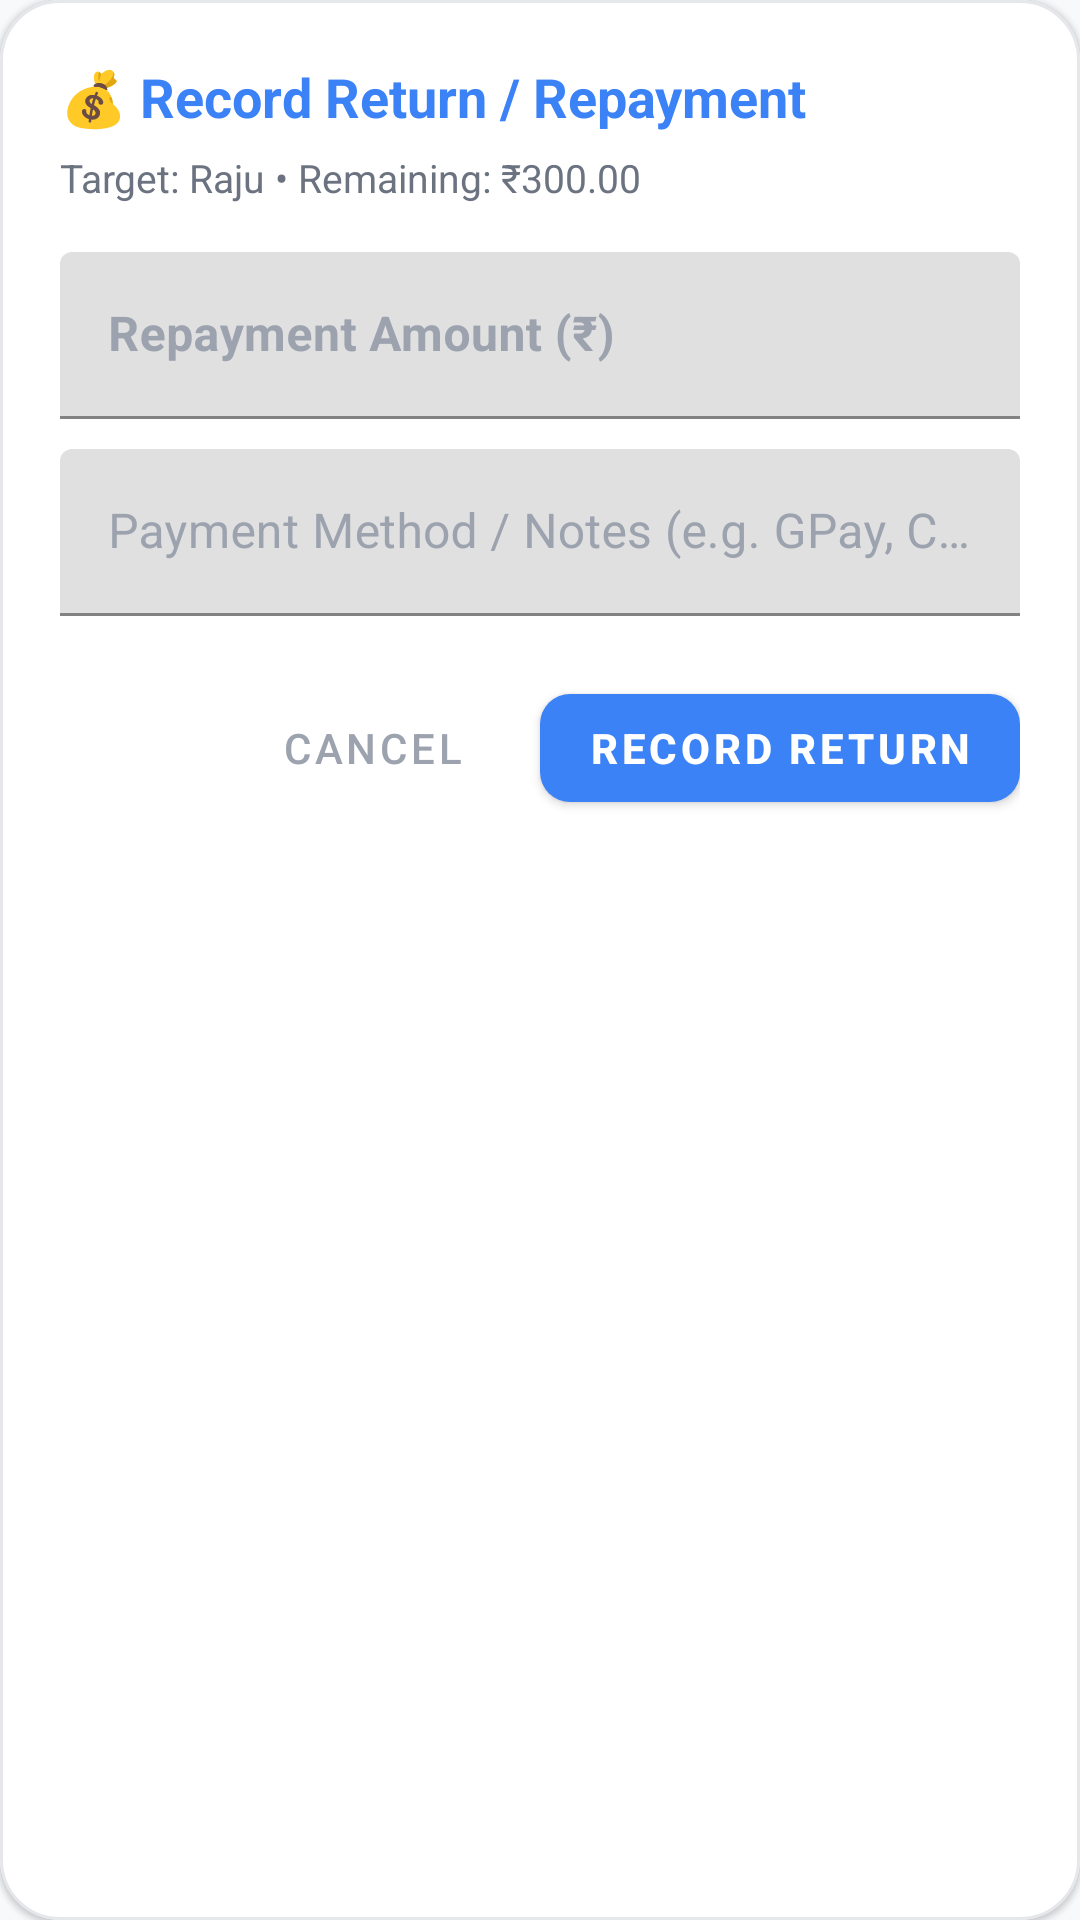

Write the Android layout XML for this screen, with the resource values it uses.
<!-- AndroidManifest.xml: application theme Theme.FinTrack -->
<!-- res/layout/dialog_debt_repayment.xml -->
<?xml version="1.0" encoding="utf-8"?>
<com.google.android.material.card.MaterialCardView
    xmlns:android="http://schemas.android.com/apk/res/android"
    xmlns:app="http://schemas.android.com/apk/res-auto"
    android:layout_width="match_parent"
    android:layout_height="wrap_content"
    android:layout_margin="16dp"
    app:cardBackgroundColor="@color/surface_card"
    app:cardCornerRadius="20dp"
    app:strokeColor="@color/surface_card_border"
    app:strokeWidth="1dp">

    <LinearLayout
        android:layout_width="match_parent"
        android:layout_height="wrap_content"
        android:orientation="vertical"
        android:padding="20dp">

        <TextView
            android:layout_width="wrap_content"
            android:layout_height="wrap_content"
            android:text="💰 Record Return / Repayment"
            android:textColor="@color/primary"
            android:textSize="18sp"
            android:textStyle="bold" />

        <TextView
            android:id="@+id/tvRepaymentTarget"
            android:layout_width="wrap_content"
            android:layout_height="wrap_content"
            android:layout_marginTop="6dp"
            android:text="Target: Raju • Remaining: ₹300.00"
            android:textColor="@color/text_secondary"
            android:textSize="13sp" />

        <com.google.android.material.textfield.TextInputLayout
            android:layout_width="match_parent"
            android:layout_height="wrap_content"
            android:layout_marginTop="16dp"
            app:boxStrokeColor="@color/primary"
            app:hintTextColor="@color/primary"
            android:textColorHint="@color/text_muted">

            <com.google.android.material.textfield.TextInputEditText
                android:id="@+id/etRepayAmount"
                android:layout_width="match_parent"
                android:layout_height="wrap_content"
                android:hint="Repayment Amount (₹)"
                android:inputType="numberDecimal"
                android:textColor="@color/text_primary"
                android:textSize="16sp"
                android:textStyle="bold" />
        </com.google.android.material.textfield.TextInputLayout>

        <com.google.android.material.textfield.TextInputLayout
            android:layout_width="match_parent"
            android:layout_height="wrap_content"
            android:layout_marginTop="10dp"
            app:boxStrokeColor="@color/primary"
            app:hintTextColor="@color/primary"
            android:textColorHint="@color/text_muted">

            <com.google.android.material.textfield.TextInputEditText
                android:id="@+id/etRepayNotes"
                android:layout_width="match_parent"
                android:layout_height="wrap_content"
                android:hint="Payment Method / Notes (e.g. GPay, Cash)"
                android:inputType="textCapSentences"
                android:textColor="@color/text_primary" />
        </com.google.android.material.textfield.TextInputLayout>

        <LinearLayout
            android:layout_width="match_parent"
            android:layout_height="wrap_content"
            android:orientation="horizontal"
            android:gravity="end"
            android:layout_marginTop="20dp">

            <com.google.android.material.button.MaterialButton
                android:id="@+id/btnCancelRepay"
                style="@style/Widget.MaterialComponents.Button.TextButton"
                android:layout_width="wrap_content"
                android:layout_height="wrap_content"
                android:text="Cancel"
                android:textColor="@color/text_muted" />

            <com.google.android.material.button.MaterialButton
                android:id="@+id/btnConfirmRepay"
                android:layout_width="wrap_content"
                android:layout_height="wrap_content"
                android:layout_marginStart="12dp"
                android:text="Record Return"
                android:textColor="@color/white"
                android:textStyle="bold"
                app:backgroundTint="@color/primary"
                app:cornerRadius="10dp" />
        </LinearLayout>

    </LinearLayout>
</com.google.android.material.card.MaterialCardView>
<!-- resources referenced by this layout -->
<resources>
  <color name="primary">#3B82F6</color>
  <color name="surface_card">#FFFFFF</color>
  <color name="surface_card_border">#E5E7EB</color>
  <color name="text_muted">#9CA3AF</color>
  <color name="text_primary">#111827</color>
  <color name="text_secondary">#6B7280</color>
  <color name="white">#FFFFFF</color>
  <style name="Theme.FinTrack" parent="Theme.MaterialComponents.DayNight.NoActionBar">
          
          <item name="colorPrimary">@color/primary</item>
          <item name="colorPrimaryVariant">@color/primary_dark</item>
          <item name="colorOnPrimary">@color/white</item>
          
          
          <item name="colorSecondary">@color/secondary</item>
          <item name="colorSecondaryVariant">@color/accent</item>
          <item name="colorOnSecondary">@color/white</item>
          
          
          <item name="android:statusBarColor">@color/background_light</item>
          <item name="android:windowLightStatusBar" tools:targetApi="m">true</item>
          <item name="android:windowBackground">@color/background_light</item>
          <item name="android:navigationBarColor">@color/background_light</item>
          <item name="android:windowLightNavigationBar" tools:targetApi="o_mr1">true</item>
      </style>
  <color name="primary_dark">#2563EB</color>
  <color name="secondary">#6366F1</color>
  <color name="accent">#4F46E5</color>
  <color name="background_light">#F8F9FB</color>
</resources>
